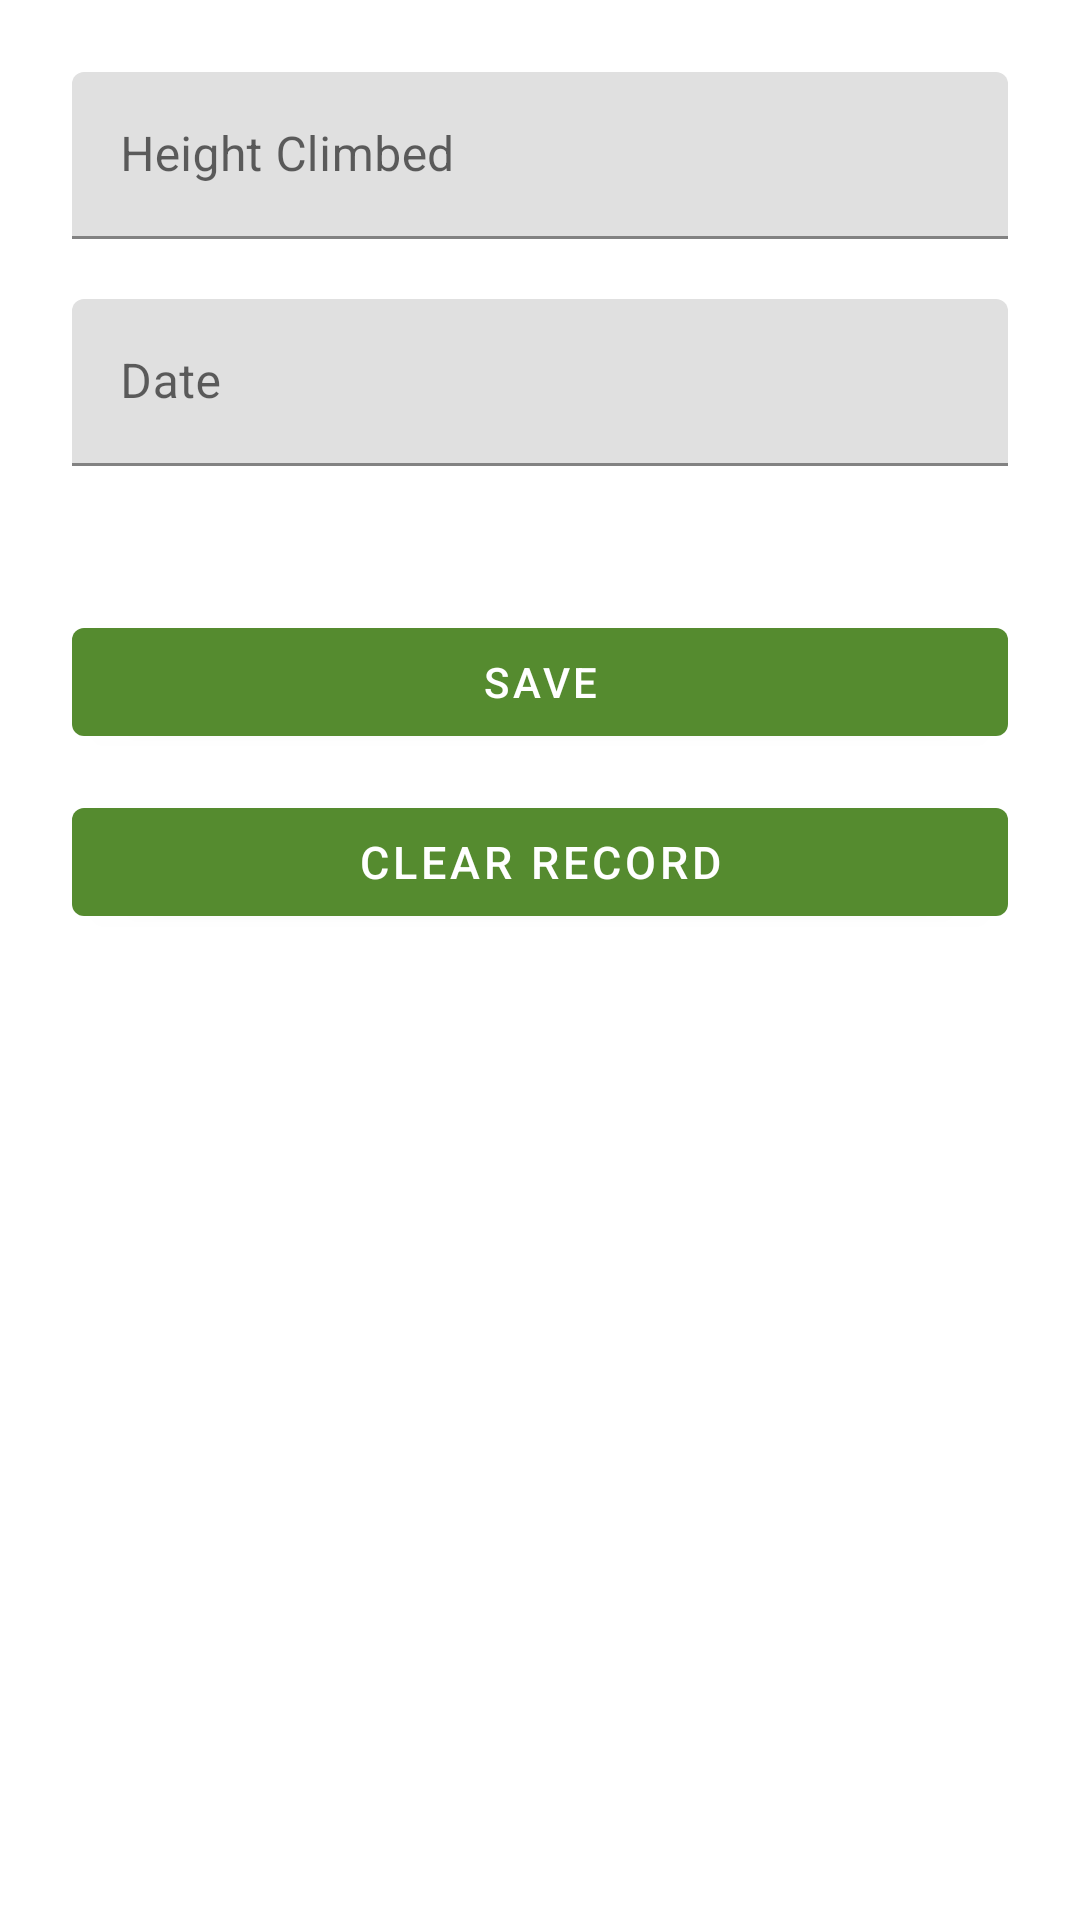

Layout XML and referenced resources for this Android screen:
<!-- AndroidManifest.xml: application theme Theme.RecordKeeper -->
<!-- res/layout/activity_edit_cycling_record.xml -->
<?xml version="1.0" encoding="utf-8"?>
<androidx.constraintlayout.widget.ConstraintLayout xmlns:android="http://schemas.android.com/apk/res/android"
    xmlns:app="http://schemas.android.com/apk/res-auto"
    xmlns:tools="http://schemas.android.com/tools"
    android:layout_width="match_parent"
    android:layout_height="match_parent"
    android:padding="24dp"
    tools:context=".EditRunningRecordActivity">

    <com.google.android.material.textfield.TextInputLayout
        android:layout_width="match_parent"
        android:layout_height="wrap_content"
        android:hint="Height Climbed"
        app:layout_constraintTop_toTopOf="parent"
        android:id="@+id/text_input_record">




        <com.google.android.material.textfield.TextInputEditText
            android:id="@+id/edit_text_record"
            android:layout_width="match_parent"
            android:layout_height="wrap_content"
            tools:text="24:15"/>

    </com.google.android.material.textfield.TextInputLayout>


    <com.google.android.material.textfield.TextInputLayout
        android:layout_width="match_parent"
        android:layout_height="wrap_content"
        android:hint="Date"
        android:layout_marginTop="20dp"
        app:layout_constraintTop_toBottomOf="@id/text_input_record"
        android:id="@+id/text_input_date">




        <com.google.android.material.textfield.TextInputEditText
            android:id="@+id/edit_text_date"
            android:layout_width="match_parent"
            android:layout_height="wrap_content"
            tools:text="5th of January 2024"/>

    </com.google.android.material.textfield.TextInputLayout>

    <com.google.android.material.button.MaterialButton
        android:layout_width="match_parent"
        android:layout_height="wrap_content"
        app:layout_constraintTop_toBottomOf="@id/text_input_date"
        android:text="Save"
        android:layout_marginTop="48dp"
        android:id="@+id/button_save"/>

    <com.google.android.material.button.MaterialButton
        android:layout_width="match_parent"
        android:layout_height="wrap_content"
        android:textSize="15sp"
        app:layout_constraintTop_toBottomOf="@id/button_save"
        android:text="Clear Record"
        android:layout_marginTop="12dp"
        android:id="@+id/button_delete"/>





</androidx.constraintlayout.widget.ConstraintLayout>
<!-- resources referenced by this layout -->
<resources>
  <style name="Theme.RecordKeeper" parent="Base.Theme.RecordKeeper" />
  <style name="Base.Theme.RecordKeeper" parent="Theme.MaterialComponents.DayNight.DarkActionBar">
          
          
          <item name="colorPrimary">@color/green_200</item>
          <item name="colorPrimaryVariant">@color/green_300</item>
  
      </style>
  <color name="green_200">#558B2F</color>
  <color name="green_300">#4CAF50</color>
</resources>
